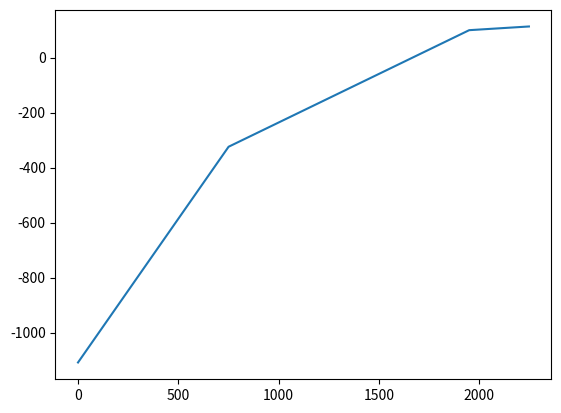

Generate this figure with matplotlib:
import math
import numpy
import matplotlib.pyplot as plt

M_A = 1108.394
R_A = 1045.064
R_B = 2075/3
R_C = 925/3
R_D = 5.6*9.81

def M(z): 
    if 0<=z<=750:
        return (R_A*(z))/1000 - M_A
    elif 750<z<=1950:
        return (R_A*(z) - R_B*(z - 750))/1000 - M_A
    elif 1950<z<=2250:
        return (R_A*(z) - R_B*(z - 750) - R_C*(z - 1950))/1000 - M_A


moment = []
z = []

def totalMoment():
    for i in range(0,2250):
        moment.append(M(i))
        z.append(i)
    fig, ax = plt.subplots()
    ax.plot(z,moment)
    plt.show()
totalMoment()
#def ShearBuckling():

#stress = ( M(Z) * y ) / I_xx
#def Bending():


#def BoltSpacing():


#def interRivetBuckling();
    
